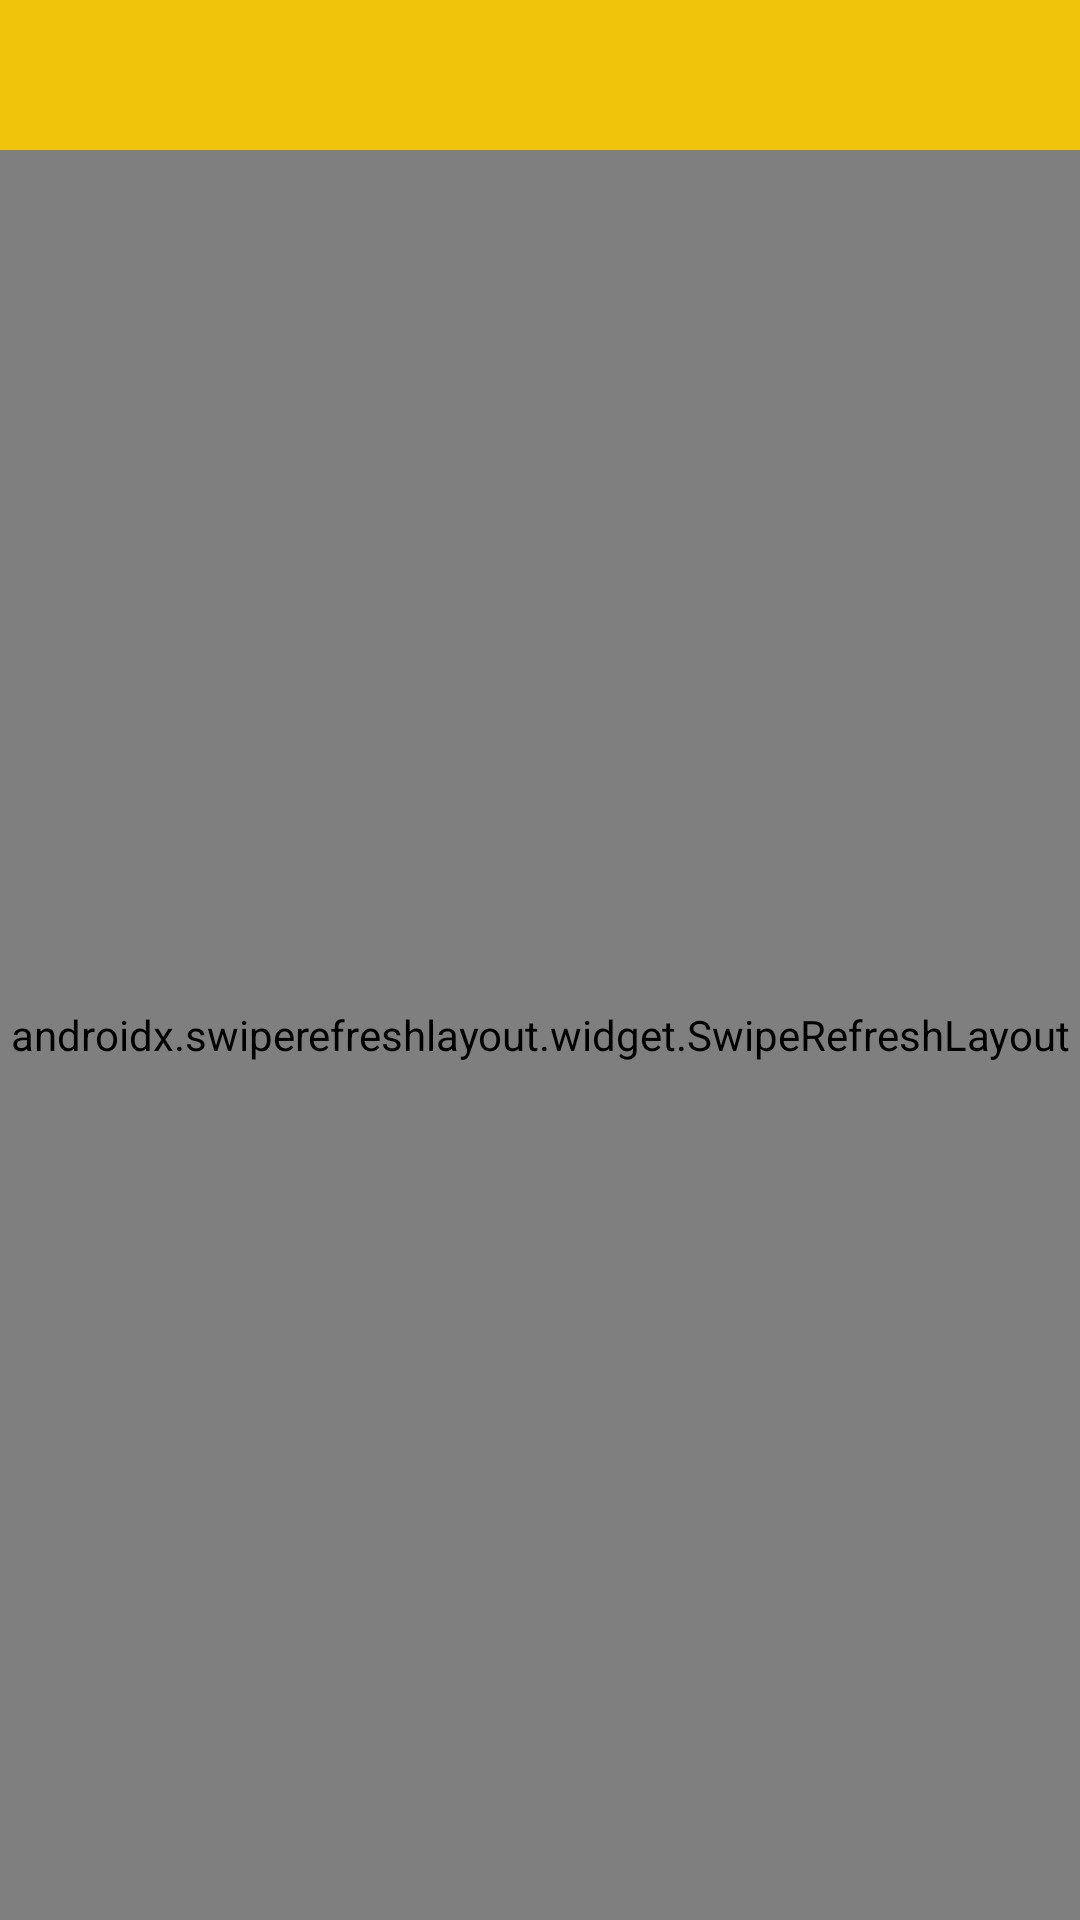

Here is an Android app screen rendered from its layout file. Give the layout XML and the strings, colors and styles it references.
<!-- AndroidManifest.xml: application theme AppTheme -->
<!-- res/layout/activity_main.xml -->
<?xml version="1.0" encoding="utf-8"?>
<FrameLayout xmlns:android="http://schemas.android.com/apk/res/android"
    xmlns:app="http://schemas.android.com/apk/res-auto"
    xmlns:tools="http://schemas.android.com/tools"
    android:layout_width="match_parent"
    android:layout_height="match_parent"
    android:orientation="vertical"
    tools:context=".MainActivity">

    <RelativeLayout
        android:layout_width="match_parent"
        android:layout_height="match_parent"
        android:background="@color/black">

        <androidx.appcompat.widget.Toolbar
            android:id="@+id/mainToolbar"
            android:layout_width="match_parent"
            android:layout_height="50dp"
            android:layout_gravity="top"
            android:background="@color/colorPrimary"
            app:titleTextColor="@color/white" />

        <androidx.swiperefreshlayout.widget.SwipeRefreshLayout
            android:id="@+id/swipeToRefresh"
            android:layout_width="match_parent"
            android:layout_height="match_parent"
            android:layout_below="@id/mainToolbar"
            android:background="@color/white"
            android:orientation="vertical">

            <androidx.core.widget.NestedScrollView
                android:id="@+id/nestedScrollView_Main"
                android:layout_width="match_parent"
                android:layout_height="match_parent"
                android:foregroundGravity="top"
                android:orientation="vertical"
                android:fillViewport="true">

                <net.darold.jules.memesorganizer.AutoFitRecyclerView
                    android:id="@+id/folderRecycler"
                    android:layout_width="match_parent"
                    android:layout_height="match_parent"
                    android:layout_margin="5dp"
                    android:background="@color/white"
                    android:columnWidth="@dimen/folder_column_width">
                </net.darold.jules.memesorganizer.AutoFitRecyclerView>
            </androidx.core.widget.NestedScrollView>
        </androidx.swiperefreshlayout.widget.SwipeRefreshLayout>


        <ScrollView
            android:layout_below="@id/mainToolbar"
            android:layout_width="match_parent"
            android:layout_height="match_parent"
            android:background="@color/white"
            android:visibility="invisible"
            android:id="@+id/scrollView_search_mainActivity">

            <LinearLayout
                android:layout_width="match_parent"
                android:layout_height="wrap_content"
                android:numColumns="auto_fit"
                android:horizontalSpacing="6dp"
                android:verticalSpacing="6dp"
                tools:context=".addKeywordsFragment"
                android:orientation="vertical">

                <LinearLayout
                    android:layout_marginTop="5dp"
                    android:layout_width="match_parent"
                    android:layout_height="wrap_content"
                    android:orientation="vertical">

                    <TextView
                        android:layout_width="match_parent"
                        android:layout_height="wrap_content"
                        android:text="@string/search_selection"
                        android:textColor="@color/colorContrast"
                        android:textSize="13sp"
                        android:textStyle="bold"
                        android:layout_marginLeft="10dp" />


                    <androidx.appcompat.widget.AppCompatTextView
                        android:id="@+id/no_search_selection_textView"
                        android:layout_width="wrap_content"
                        android:layout_height="wrap_content"
                        android:minHeight="15dp"
                        android:outlineAmbientShadowColor="@color/black"
                        android:textColor="@color/colorContrastDark"
                        android:textStyle="italic"
                        android:layout_marginLeft="35dp"
                        android:text="@string/no_search_selection"/>

                    <me.gujun.android.taggroup.TagGroup
                        android:contentDescription="@string/search_selection"
                        android:autofillHints="@string/no_search_selection"
                        android:minHeight="50dp"
                        android:id="@+id/tag_group_selection"
                        android:layout_width="match_parent"
                        android:layout_height="wrap_content"
                        style="@style/TagGroup.Beauty.Inverse">
                    </me.gujun.android.taggroup.TagGroup>

                    <androidx.appcompat.widget.AppCompatButton
                        android:id="@+id/launch_search_button"
                        style="@style/Widget.AppCompat.ButtonBar"
                        android:layout_margin="10dp"
                        android:src="@drawable/ic_search"
                        android:paddingHorizontal="8dp"
                        android:layout_width="wrap_content"
                        android:layout_height="wrap_content"
                        android:foregroundGravity="top"
                        android:textColor="@color/white"
                        android:background="@color/colorSecondary"
                        android:onClick="launchSearch"
                        android:text="@string/launch_search" />
                </LinearLayout>

                <TextView
                    android:layout_width="match_parent"
                    android:layout_height="match_parent"
                    android:text="@string/search_suggestions"
                    android:textColor="@color/colorContrast"
                    android:textSize="13sp"
                    android:textStyle="bold"
                    android:layout_marginTop="5dp"
                    android:layout_marginLeft="10dp" />

                <me.gujun.android.taggroup.TagGroup
                    android:contentDescription="@string/search_suggestions"
                    android:paddingTop="15dp"
                    android:id="@+id/tag_group_suggestion"
                    android:autofillHints="@string/no_such_keyword"
                    style="@style/TagGroup"/>

            </LinearLayout>
        </ScrollView>

    </RelativeLayout>

    <TextView
        android:id="@+id/empty"
        android:layout_width="wrap_content"
        android:layout_height="wrap_content"
        android:layout_gravity="center"
        android:textColor="@color/black"
        android:text="@string/empty"
        android:textSize="18sp"
        android:textStyle="bold"
        android:visibility="gone" />

</FrameLayout>
<!-- resources referenced by this layout -->
<resources>
  <color name="black">#2b343e</color>
  <color name="colorContrast">#32322C</color>
  <color name="colorContrastDark">#E3E392</color>
  <color name="colorPrimary">#EFC40B</color>
  <color name="colorSecondary">#7B7B7B</color>
  <color name="white">#FFFFFF</color>
  <!-- drawable ic_search (drawable) -->
  <vector android:height="24dp" android:tint="@color/colorContrast"
      android:viewportHeight="24" android:viewportWidth="24"
      android:width="24dp" xmlns:android="http://schemas.android.com/apk/res/android">
      <path android:fillColor="@android:color/white" android:pathData="M15.5,14h-0.79l-0.28,-0.27C15.41,12.59 16,11.11 16,9.5 16,5.91 13.09,3 9.5,3S3,5.91 3,9.5 5.91,16 9.5,16c1.61,0 3.09,-0.59 4.23,-1.57l0.27,0.28v0.79l5,4.99L20.49,19l-4.99,-5zM9.5,14C7.01,14 5,11.99 5,9.5S7.01,5 9.5,5 14,7.01 14,9.5 11.99,14 9.5,14z"/>
  </vector>
  <string name="empty">No Images on this device</string>
  <string name="launch_search">Search kiddo !</string>
  <string name="no_search_selection">No keywords currently selected  </string>
  <string name="no_such_keyword">No such keyword</string>
  <string name="search_selection">"Keywords Selection :"</string>
  <string name="search_suggestions">"Keywords suggestions :"</string>
  <style name="TagGroup">
          <item name="android:layout_width">match_parent</item>
          <item name="android:layout_height">wrap_content</item>
          <item name="atg_isAppendMode">false</item>
          <item name="atg_inputHint">@string/add_tag</item>
          <item name="atg_borderColor">@color/colorContrast</item>
  
  
          <item name="atg_textColor">@color/colorContrast</item>
          <item name="atg_backgroundColor">@color/colorPrimary</item>
          <item name="atg_dashBorderColor">#AAAAAA</item>
          <item name="atg_inputHintColor">#80000000</item>
          <item name="atg_inputTextColor">#DE000000</item>
          <item name="atg_checkedBorderColor">#49C120</item>
          <item name="atg_checkedTextColor">#FFFFFF</item>
          <item name="atg_checkedMarkerColor">#FFFFFF</item>
          <item name="atg_checkedBackgroundColor">#49C120</item>
          <item name="atg_pressedBackgroundColor">#EDEDED</item>
          <item name="atg_borderStrokeWidth">0.5dp</item>
          <item name="atg_textSize">13sp</item>
          <item name="atg_horizontalSpacing">8dp</item>
          <item name="atg_verticalSpacing">4dp</item>
          <item name="atg_horizontalPadding">12dp</item>
          <item name="atg_verticalPadding">3dp</item>
      </style>
  <style name="TagGroup.Beauty.Inverse" parent="TagGroup">
          <item name="atg_borderColor">@color/colorPrimary</item>
          <item name="atg_textColor">@color/colorPrimary</item>
          <item name="atg_backgroundColor">@color/colorContrast</item>
  
  
          <item name="atg_inputHintColor">#80FFFFFF</item>
          <item name="atg_inputTextColor">#DEFFFFFF</item>
          <item name="atg_checkedBorderColor">#FF3D7F</item>
          <item name="atg_checkedTextColor">#FF3D7F</item>
          <item name="atg_checkedMarkerColor">#FF3D7F</item>
          <item name="atg_checkedBackgroundColor">#FFFFFF</item>
          <item name="atg_pressedBackgroundColor">#FF99B1</item>
      </style>
  <style name="AppTheme" parent="Theme.AppCompat.Light.NoActionBar">
          
          <item name="colorPrimary">@color/colorPrimary</item>
          <item name="colorPrimaryDark">@color/colorPrimaryDark</item>
          <item name="colorAccent">@color/colorAccent</item>
      </style>
  <color name="colorPrimaryDark">#AA8900</color>
  <color name="colorAccent">#d80c0c</color>
</resources>
